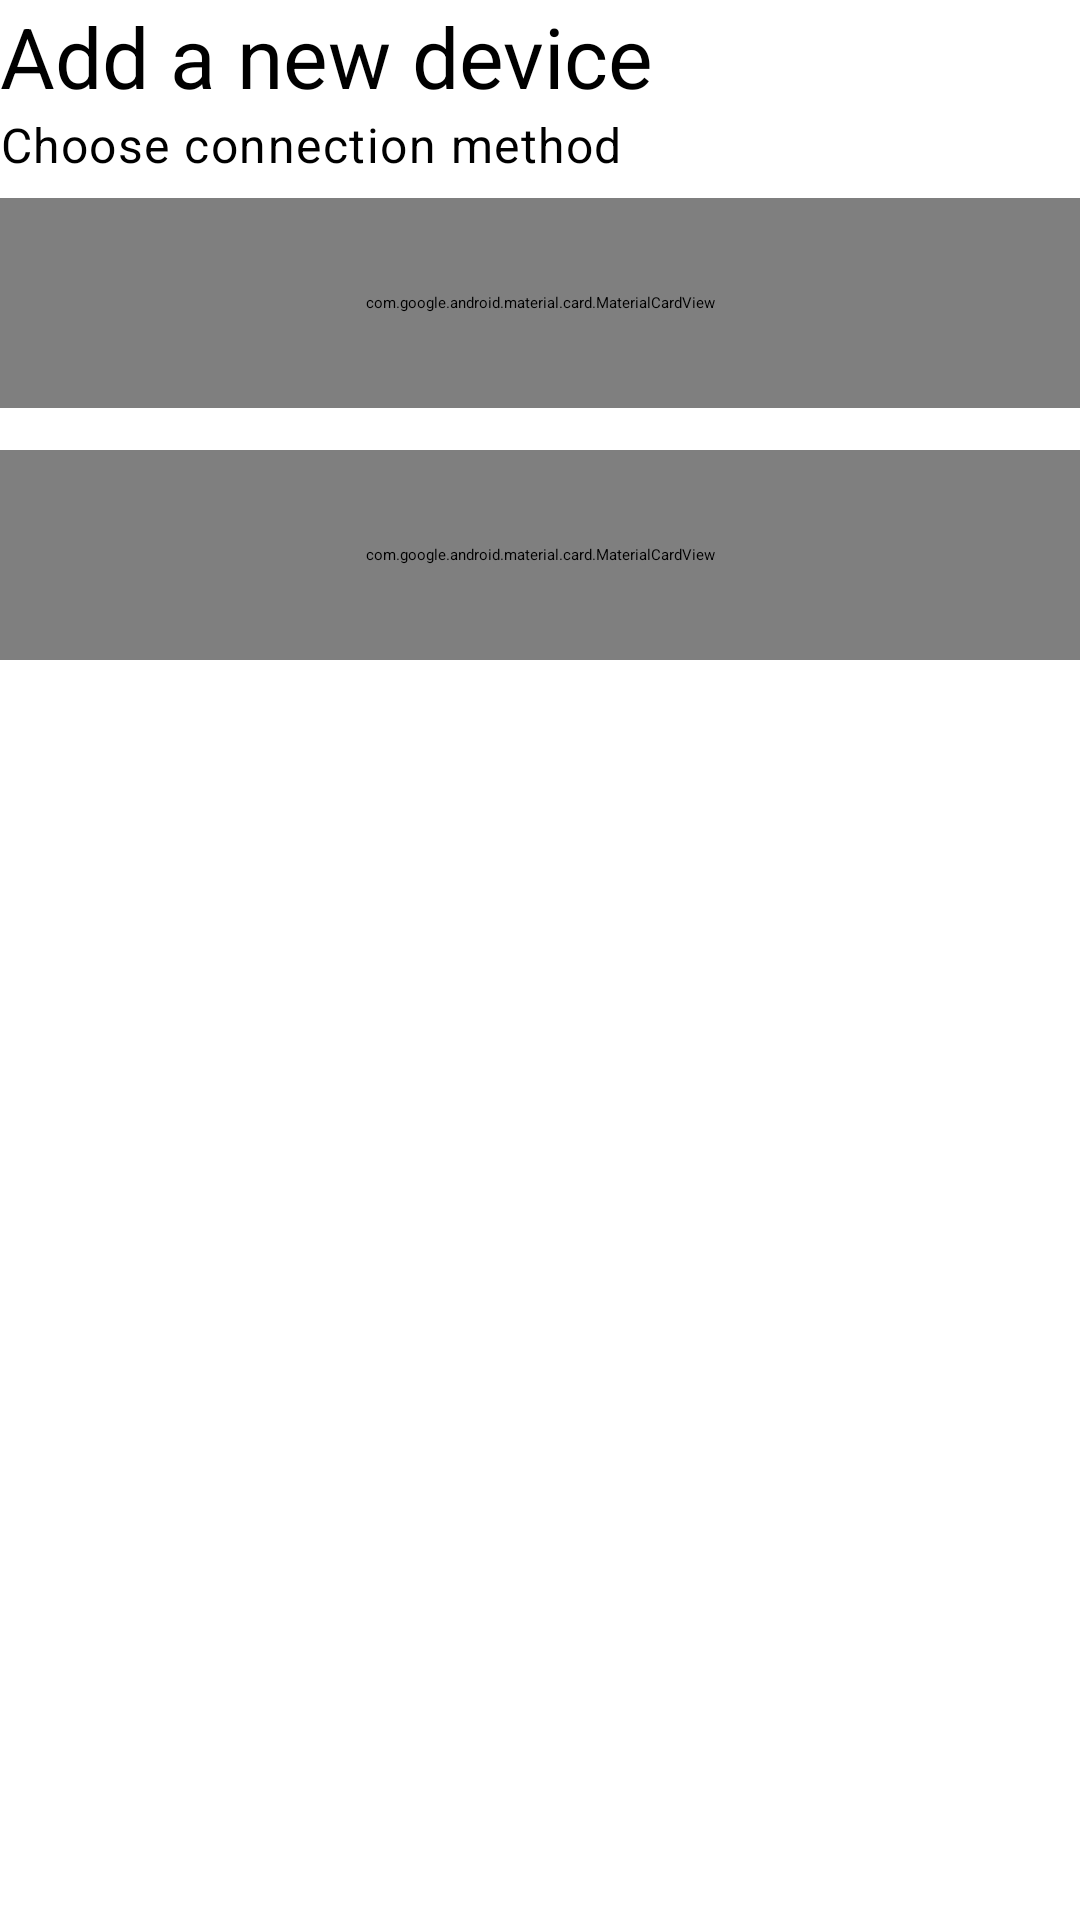

Android layout source for this screen:
<!-- AndroidManifest.xml: application theme Theme.PWRCLIPApp -->
<!-- res/layout/fragment_add.xml -->
<?xml version="1.0" encoding="utf-8"?>
<FrameLayout xmlns:android="http://schemas.android.com/apk/res/android"
    xmlns:app="http://schemas.android.com/apk/res-auto"
    xmlns:tools="http://schemas.android.com/tools"
    android:layout_width="match_parent"
    android:layout_height="match_parent"
    tools:context=".ui.add.AddFragment"
    android:layout_marginHorizontal="@dimen/activity_horizontal_margin"
    android:layout_marginVertical="@dimen/activity_vertical_margin">

    <RelativeLayout
        android:layout_width="match_parent"
        android:layout_height="match_parent">

        <LinearLayout
            android:layout_width="match_parent"
            android:layout_height="wrap_content"
            android:orientation="vertical">
            <TextView
                android:id="@+id/textView"
                android:layout_width="wrap_content"
                android:layout_height="wrap_content"
                android:text="Add a new device"
                android:layout_marginVertical="@dimen/activity_vertical_margin"
                android:textAppearance="@style/TextAppearance.M3.Sys.Typescale.HeadlineMedium"/>

            <TextView
                android:layout_height="wrap_content"
                android:layout_width="wrap_content"
                android:text="Choose connection method"
                android:textAppearance="@style/TextAppearance.M3.Sys.Typescale.BodyLarge"/>

            <LinearLayout
                android:layout_width="match_parent"
                android:layout_height="wrap_content"
                android:orientation="vertical"
                android:layout_marginVertical="@dimen/activity_vertical_margin">

                <com.google.android.material.card.MaterialCardView
                    style="?attr/materialCardViewFilledStyle"
                    android:id="@+id/cardView_Bluetooth"
                    android:layout_width="match_parent"
                    android:layout_height="70dp"
                    android:layout_marginVertical="7dp"
                    android:clickable="true">

                    <LinearLayout
                        android:layout_width="match_parent"
                        android:layout_height="match_parent"
                        android:orientation="horizontal"
                        android:padding="15dp">

                        <ImageView
                            android:layout_width="40dp"
                            android:layout_height="40dp"
                            android:layout_alignParentStart="true"
                            android:layout_alignParentTop="true"
                            android:layout_alignParentBottom="true"
                            app:srcCompat="@drawable/bluetooth_48px" />

                        <LinearLayout
                            android:layout_width="match_parent"
                            android:layout_height="match_parent"
                            android:orientation="horizontal"
                            android:paddingLeft="15dp">

                            <TextView
                                android:layout_width="wrap_content"
                                android:layout_height="match_parent"
                                android:gravity="center"
                                android:text="Bluetooth"
                                android:textAppearance="@style/TextAppearance.Material3.LabelLarge" />
                        </LinearLayout>
                    </LinearLayout>
                </com.google.android.material.card.MaterialCardView>

                <com.google.android.material.card.MaterialCardView
                    style="?attr/materialCardViewFilledStyle"
                    android:id="@+id/cardView_WiFi"
                    android:layout_width="match_parent"
                    android:layout_height="70dp"
                    android:layout_marginVertical="7dp"
                    android:clickable="true">

                    <LinearLayout
                        android:layout_width="match_parent"
                        android:layout_height="match_parent"
                        android:orientation="horizontal"
                        android:padding="15dp">

                        <ImageView
                            android:layout_width="40dp"
                            android:layout_height="40dp"
                            android:layout_alignParentStart="true"
                            android:layout_alignParentTop="true"
                            android:layout_alignParentBottom="true"
                            app:srcCompat="@drawable/wifi_48px" />

                        <LinearLayout
                            android:layout_width="match_parent"
                            android:layout_height="match_parent"
                            android:orientation="horizontal"
                            android:paddingLeft="15dp">

                            <TextView
                                android:layout_width="wrap_content"
                                android:layout_height="match_parent"
                                android:gravity="center"
                                android:text="WiFi"
                                android:textAppearance="@style/TextAppearance.Material3.LabelLarge" />
                        </LinearLayout>
                    </LinearLayout>
                </com.google.android.material.card.MaterialCardView>

            </LinearLayout>
        </LinearLayout>
    </RelativeLayout>


</FrameLayout>
<!-- resources referenced by this layout -->
<resources>
  <!-- drawable wifi_48px (drawable) -->
  <vector xmlns:android="http://schemas.android.com/apk/res/android"
      android:width="48dp"
      android:height="48dp"
      android:viewportWidth="960"
      android:viewportHeight="960"
      android:tint="?attr/colorControlNormal">
    <path
        android:fillColor="@android:color/white"
        android:pathData="M237.77,606.08L190.93,559.23Q254.39,495.39 325.89,463.08Q397.39,430.77 480,430.77Q562.61,430.77 634.11,463.08Q705.61,495.39 769.08,558.85L722.23,606.08Q665.85,549.69 604.81,523.89Q543.77,498.08 480,498.08Q416.23,498.08 355.19,523.89Q294.15,549.69 237.77,606.08ZM68.77,436.69L21.54,389.46Q110.31,299.46 227.85,245.12Q345.39,190.77 480,190.77Q614.61,190.77 732.15,245.12Q849.69,299.46 938.46,389.46L891.23,436.69Q806.31,354.62 702.58,306.35Q598.85,258.08 480,258.08Q361.15,258.08 257.42,306.35Q153.69,354.62 68.77,436.69ZM480,847.92L604.54,722.77Q580.15,698.39 548.61,684.58Q517.08,670.77 480,670.77Q442.92,670.77 411.39,684.58Q379.85,698.39 355.46,722.77L480,847.92Z"/>
  </vector>
  <color name="md_theme_dark_primary">#2FE52A</color>
  <color name="md_theme_dark_onPrimary">#003A01</color>
  <color name="md_theme_dark_primaryContainer">#005302</color>
  <color name="md_theme_dark_onPrimaryContainer">#76FF63</color>
  <color name="md_theme_dark_secondary">#BBCBB2</color>
  <color name="md_theme_dark_onSecondary">#263422</color>
  <color name="md_theme_dark_secondaryContainer">#3C4B37</color>
  <color name="md_theme_dark_onSecondaryContainer">#D7E8CD</color>
  <color name="md_theme_dark_tertiary">#A0CFD2</color>
  <color name="md_theme_dark_onTertiary">#00373A</color>
  <color name="md_theme_dark_tertiaryContainer">#1E4D51</color>
  <color name="md_theme_dark_onTertiaryContainer">#BCEBEE</color>
  <color name="md_theme_dark_error">#FFB4AB</color>
  <color name="md_theme_dark_onError">#690005</color>
  <color name="md_theme_dark_errorContainer">#93000A</color>
  <color name="md_theme_dark_onErrorContainer">#FFDAD6</color>
  <color name="md_theme_dark_outline">#8D9387</color>
  <color name="md_theme_dark_background">#1A1C18</color>
  <color name="md_theme_dark_onBackground">#E2E3DC</color>
  <color name="md_theme_dark_surface">#1A1C18</color>
  <color name="md_theme_dark_onSurface">#E2E3DC</color>
  <color name="md_theme_dark_surfaceVariant">#43483F</color>
  <color name="md_theme_dark_onSurfaceVariant">#C3C8BC</color>
  <color name="md_theme_dark_inverseSurface">#E2E3DC</color>
  <color name="md_theme_dark_inverseOnSurface">#1A1C18</color>
  <color name="md_theme_dark_inversePrimary">#006E03</color>
</resources>
